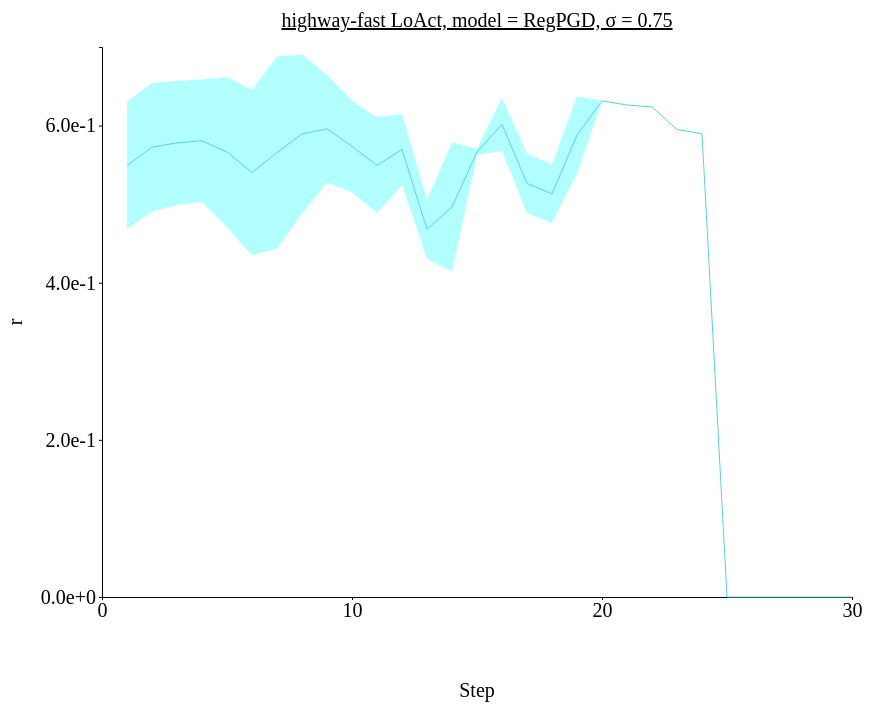
D3 v4 page, settled after 480 driven frames (8 s of simulated time); the page loaded 1 data file(s).



// set the dimensions and margins of the graph
var margin = {top: 100, right: 450, bottom: 200, left: 100},
// var margin = {top: 1, right: 3, bottom: 3, left: 6},
    width = 1300 - margin.left - margin.right,
    height = 850 - margin.top - margin.bottom;

// append the svg object to the body of the page
var svg = d3.select("#my_dataviz")
  .append("svg")
    .attr("width", width + margin.left + margin.right)
    .attr("height", height + margin.top + margin.bottom)
  .append("g")
    .attr("transform",
          "translate(" + margin.left + "," + margin.top + ")");

//Read the data
d3.csv('./data/data_0126_highway-fast_stepwise_RegPGD/highway-fast_stepwise_sigma-0.75.csv',function(data) {
  // console.log(data)
  // Add X axis --> it is a date format
  var x = d3.scaleLinear()
    .domain([0,30])
    .range([ 0, width ]);
  svg.append("g")
    .style("font", "20px times")
    .attr("transform", "translate(0," + height + ")")
    .call(d3.axisBottom(x)
    .tickValues([0, 10, 20, 30])
    .tickSize(3));

  // text label for the x axis
  svg.append("text")             
      .attr("transform",
            "translate(" + (width/2) + " ," + 
                           (height + margin.top) + ")")
      .style("font-size", "20px")
      .style("text-anchor", "middle")
      .text("Step");

  // Add Y axis
  var y = d3.scaleLinear()
    .domain([0, 0.7])
    .range([ height, 0 ]);
  svg.append("g")
    .style("font", "20px times")
    .call(d3.axisLeft(y)
    .tickValues([0, 0.2, 0.4, 0.6])
    .tickFormat(d3.format(".1e"))
    .tickSize(3));
  
  // text label for the y axis
  svg.append("text")
      .attr("transform", "rotate(-90)")
      .attr("y", 0 - margin.left)
      .attr("x",0 - (height / 2))
      .attr("dy", "1em")
      .style("font-size", "20px")
      .style("text-anchor", "middle")
      .text("r"); 

  // This allows to find the closest X index of the mouse:
  var bisect = d3.bisector(function(d) { return d.x; }).left;

  // Create the circle that travels along the curve of chart
  var focus = svg
    .append('g')
    .append('circle')
      .style("fill", "none")
      .attr("stroke", "black")
      .attr('r', 4.0)
      .style("opacity", 0)

  // Create the text that travels along the curve of chart
  var focusText = svg
    .append('g')
    .append('text')
      .style("opacity", 0)
      .attr("text-anchor", "left")
      .attr("alignment-baseline", "middle")
  
  svg.append("path")
      .datum(data)
      .attr("fill", d3.color('#57d3db').brighter(2))
      .attr("stroke", "none")
      .attr("d", d3.area()
      .x(function(d) { return x(d.x) })
      .y0(function(d) { return y(d.y_hi) })
      .y1(function(d) { return y(d.y_lo) })
      )

  // Add the line
  svg
    .append("path")
    .datum(data)
    .attr("fill", "none")
    // .attr("stroke", "steelblue")
    .attr("stroke", '#57d3db')
    .attr("stroke-width", 1)
    .attr("d", d3.line()
      .x(function(d) { return x(d.x) })
      .y(function(d) { return y(d.y) })
      )

  // Create a rect on top of the svg area: this rectangle recovers mouse position
  svg
    .append('rect')
    .style("fill", "none")
    .style("pointer-events", "all")
    .attr('width', width)
    .attr('height', height)
    .on('mouseover', mouseover)
    .on('mousemove', mousemove)
    .on('mouseout', mouseout);

  svg.append("text")
    .attr("x", (width / 2))             
    .attr("y", -20)
    .attr("text-anchor", "middle")  
    .style("font-size", "20px") 
    .style("text-decoration", "underline")  
    .text("highway-fast LoAct, model = RegPGD, σ = 0.75")

  // What happens when the mouse move -> show the annotations at the right positions.
  function mouseover() {
    focus.style("opacity", 1)
    focusText.style("opacity",1)
    focusText.style("font-size", "20px")
  }

  function mousemove() {
    // recover coordinate we need
    var x0 = x.invert(d3.mouse(this)[0]);
    var i = bisect(data, x0, 1);
    selectedData = data[i]
    focus
      .attr("cx", x(selectedData.x))
      .attr("cy", y(selectedData.y))
    focusText
      .html("(" + selectedData.x + ", " + d3.format(".1e")(selectedData.y) + ")")
      .attr("x", 700)
      .attr("y", 20)
      // .attr("x", x(selectedData.x)+5)
      // .attr("y", y(selectedData.y))
    }
  function mouseout() {
    focus.style("opacity", 0)
    focusText.style("opacity", 0)
  }

});



### data: data/data_0126_highway-fast_stepwise_RegPGD/highway-fast_stepwise_sigma-0.75.csv
x, y, R_std, y_hi, y_lo
1, 0.5492, 0.08125, 0.6304, 0.4679
2, 0.5725, 0.08168, 0.6542, 0.4908
3, 0.578, 0.079, 0.657, 0.499
4, 0.5806, 0.07802, 0.6586, 0.5026
5, 0.5663, 0.09555, 0.6619, 0.4708
6, 0.5402, 0.1052, 0.6454, 0.435
7, 0.5656, 0.1223, 0.688, 0.4433
8, 0.5894, 0.1012, 0.6906, 0.4882
9, 0.5959, 0.0684, 0.6643, 0.5275
10, 0.5734, 0.05829, 0.6317, 0.5151
11, 0.5495, 0.06118, 0.6106, 0.4883
12, 0.5696, 0.04505, 0.6147, 0.5246
13, 0.468, 0.03764, 0.5057, 0.4304
14, 0.4962, 0.08237, 0.5786, 0.4138
15, 0.5664, 0.003727, 0.5701, 0.5627
16, 0.6015, 0.03387, 0.6353, 0.5676
17, 0.5264, 0.03783, 0.5643, 0.4886
18, 0.5131, 0.03752, 0.5506, 0.4755
19, 0.588, 0.04921, 0.6372, 0.5387
20, 0.6314, 0.0, 0.6314, 0.6314
21, 0.6262, 0.0, 0.6262, 0.6262
22, 0.6237, 0.0, 0.6237, 0.6237
23, 0.5949, 0.0, 0.5949, 0.5949
24, 0.5897, 0.0, 0.5897, 0.5897
25, 0.0, 0.0, 0.0, 0.0
26, 0.0, 0.0, 0.0, 0.0
27, 0.0, 0.0, 0.0, 0.0
28, 0.0, 0.0, 0.0, 0.0
29, 0.0, 0.0, 0.0, 0.0
30, 0.0, 0.0, 0.0, 0.0